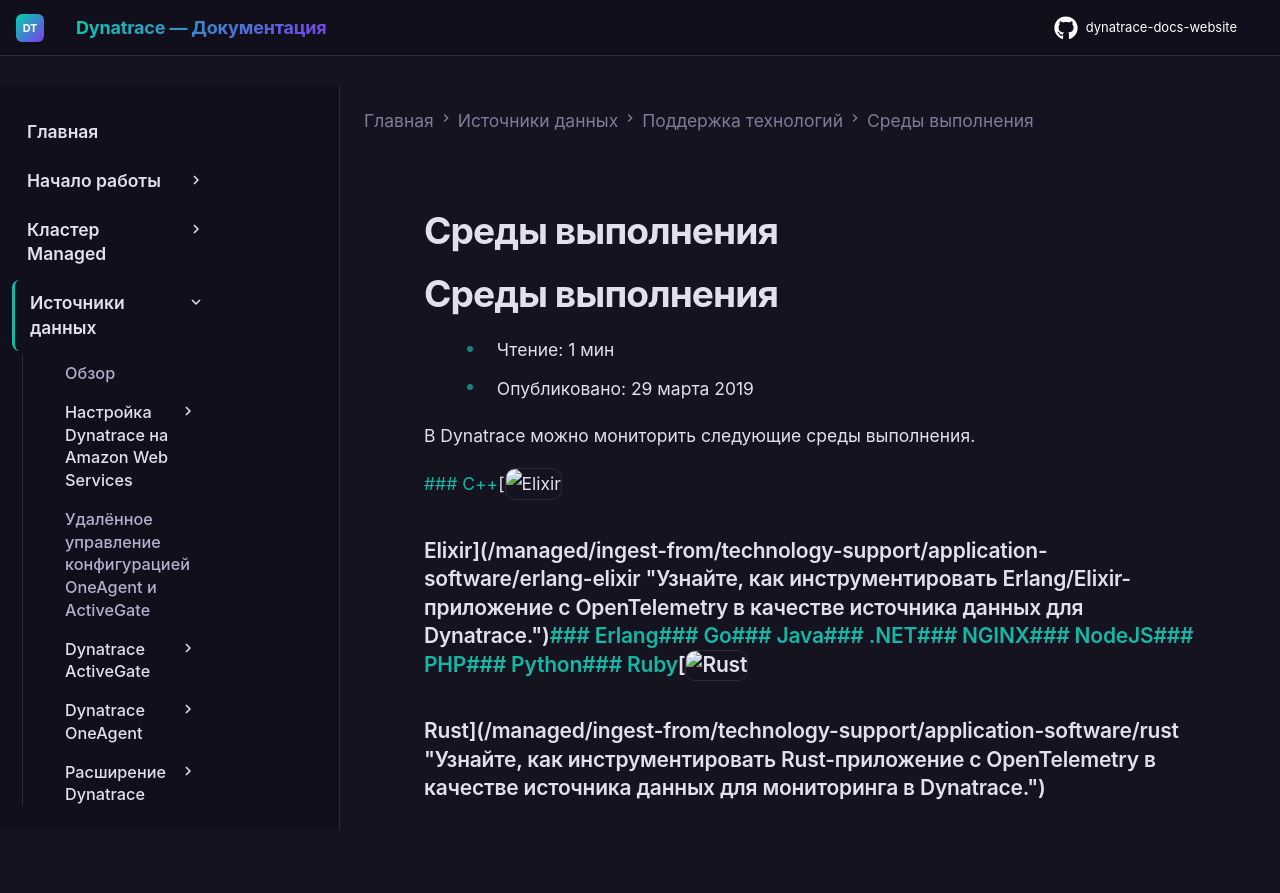

repository: Yerkebulan-Ardabayev/dynatrace-docs-website · page: managed-ru/ingest-from/technology-support/application-software/index.html · generator: mkdocs

---
title: Среды выполнения
source: https://docs.dynatrace.com/managed/ingest-from/technology-support/application-software
scraped: 2026-05-12T12:04:37.890566
---

# Среды выполнения

# Среды выполнения

* Чтение: 1 мин
* Опубликовано: 29 марта 2019

В Dynatrace можно мониторить следующие среды выполнения.

[### C++](/managed/ingest-from/technology-support/application-software/cpp "Узнайте, как инструментировать C++-приложение с OpenTelemetry в качестве источника данных для Dynatrace.")[![Elixir](https://dt-cdn.net/images/elixir-logo-180-b773ecbdae.png "Elixir")

### Elixir](/managed/ingest-from/technology-support/application-software/erlang-elixir "Узнайте, как инструментировать Erlang/Elixir-приложение с OpenTelemetry в качестве источника данных для Dynatrace.")[### Erlang](/managed/ingest-from/technology-support/application-software/erlang-elixir "Узнайте, как инструментировать Erlang/Elixir-приложение с OpenTelemetry в качестве источника данных для Dynatrace.")[### Go](/managed/ingest-from/technology-support/application-software/go "Обзор поддержки Go-приложений в Dynatrace.")[### Java](/managed/ingest-from/technology-support/application-software/java "Узнайте обо всех аспектах поддержки мониторинга Java-приложений в Dynatrace.")[### .NET](/managed/ingest-from/technology-support/application-software/dotnet "Узнайте обо всех аспектах поддержки мониторинга .NET-приложений в Dynatrace.")[### NGINX](/managed/ingest-from/technology-support/application-software/nginx "Подробности поддержки NGINX в Dynatrace.")[### NodeJS](/managed/ingest-from/technology-support/application-software/nodejs "О поддержке Node.js-приложений в Dynatrace.")[### PHP](/managed/ingest-from/technology-support/application-software/php "О поддержке PHP-приложений в Dynatrace.")[### Python](/managed/ingest-from/technology-support/application-software/python "Узнайте, как инструментировать Python-приложение с OpenTelemetry в качестве источника данных для Dynatrace.")[### Ruby](/managed/ingest-from/technology-support/application-software/ruby "Узнайте, как инструментировать Ruby-приложение с OpenTelemetry в качестве источника данных для Dynatrace.")[![Rust](https://dt-cdn.net/images/rust-logo-gray-8d1a6c296b.svg "Rust")

### Rust](/managed/ingest-from/technology-support/application-software/rust "Узнайте, как инструментировать Rust-приложение с OpenTelemetry в качестве источника данных для мониторинга в Dynatrace.")
